Image classification data set "data" (FinOrr/auto-fluidics on GitHub). Class labels (4): co flow, dripping, jetting, no flow.

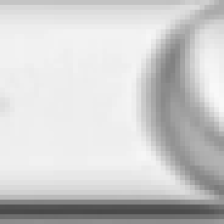
Label: dripping

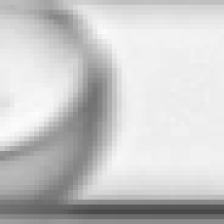
Label: dripping

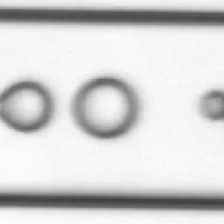
Label: co flow

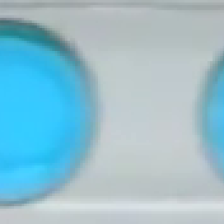
Label: dripping

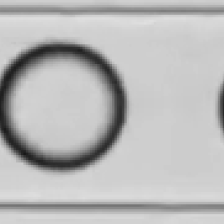
Label: dripping

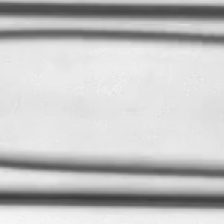
Label: jetting
